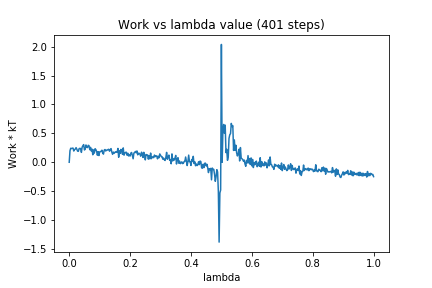

Source data for this figure (header and first rows):
0, 0.0
1, 0.1995
2, 0.2427
3, 0.2372
4, 0.2434
5, 0.2452
6, 0.1947
7, 0.2205
8, 0.2273
9, 0.2528
10, 0.2272
11, 0.1925
12, 0.1895
13, 0.2361
14, 0.2411
15, 0.2366
16, 0.1708
17, 0.2616
18, 0.287
19, 0.3054
20, 0.2128
21, 0.226
22, 0.2993
23, 0.2627
24, 0.2541
25, 0.2935
26, 0.2874
27, 0.2176
28, 0.2586
29, 0.1959
30, 0.2273
31, 0.1297
32, 0.2148
33, 0.1579
34, 0.2346
35, 0.2186
36, 0.1885
37, 0.1219
38, 0.1835
39, 0.1162
40, 0.1799
41, 0.1852
42, 0.1884
43, 0.2088
44, 0.1586
45, 0.1412
46, 0.2096
47, 0.2205
48, 0.1947
49, 0.2104
50, 0.2099
51, 0.2203
52, 0.2244
53, 0.1911
54, 0.2176
55, 0.2362
56, 0.1755
57, 0.1373
58, 0.1761
59, 0.154
60, 0.1708
... 340 more rows
